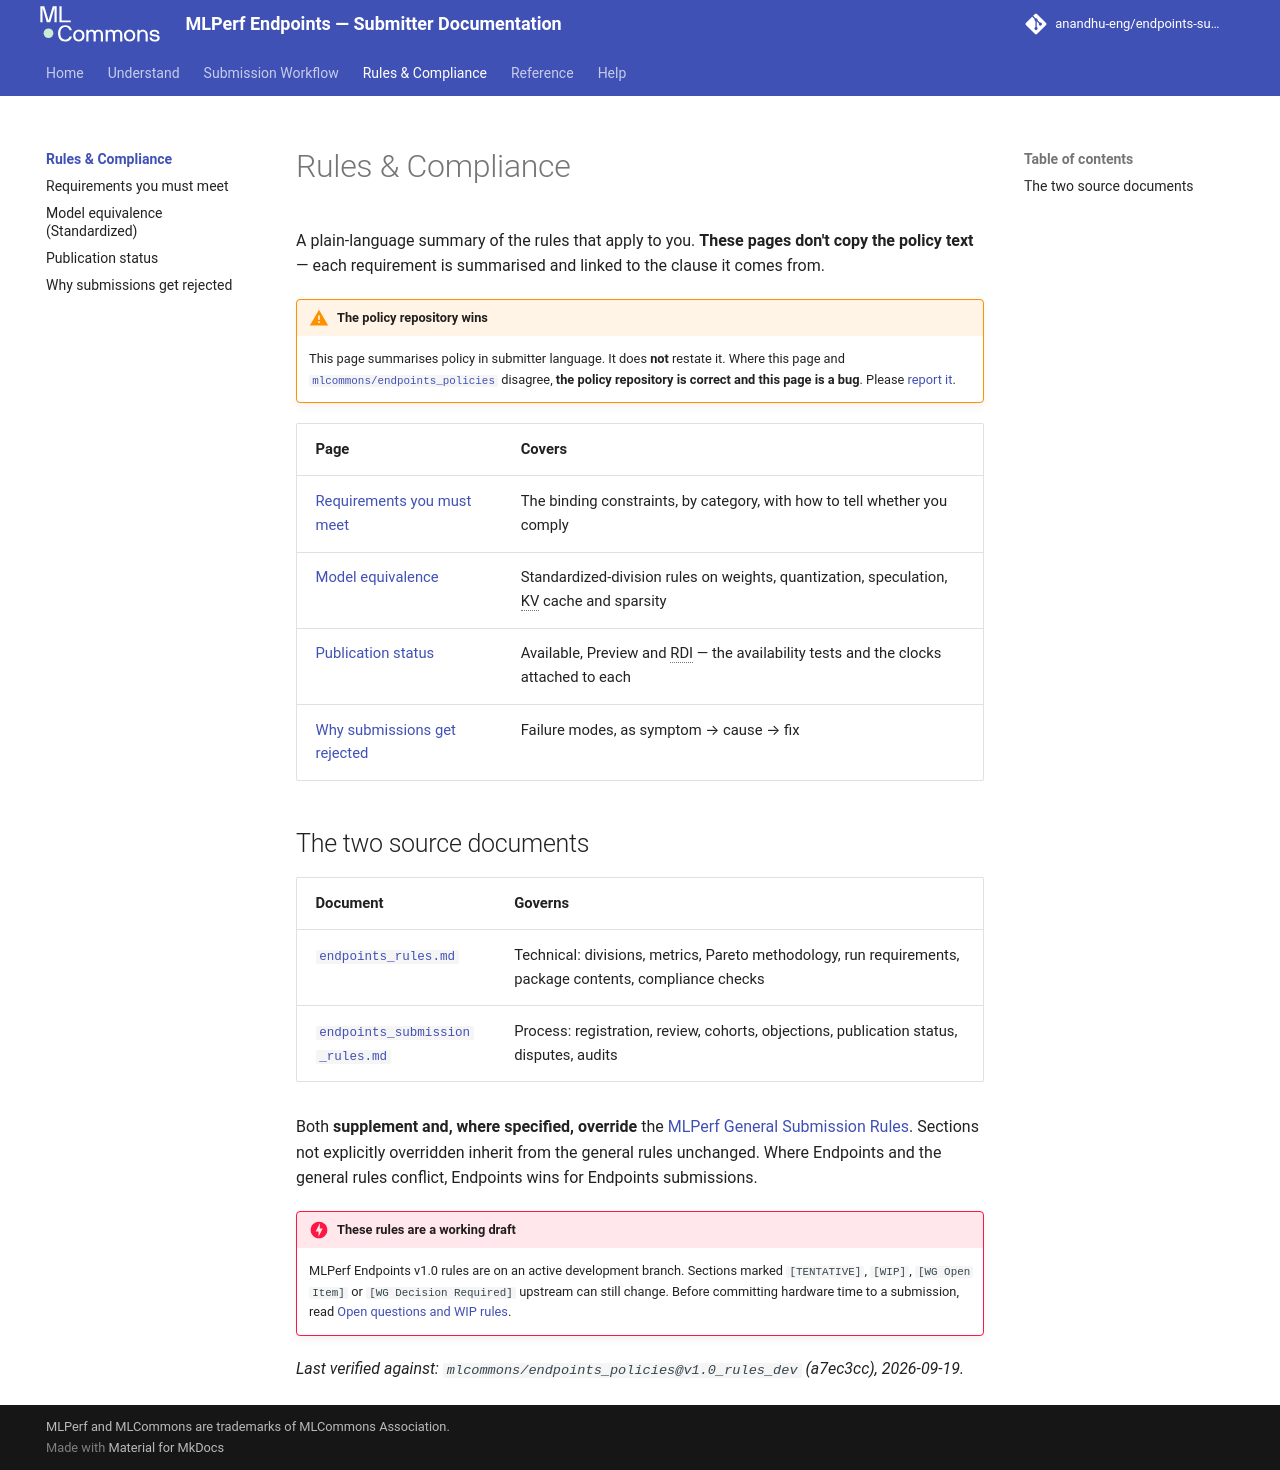

repository: anandhu-eng/endpoints-submission-docs · page: rules/index.html · generator: mkdocs

# Rules & Compliance

A plain-language summary of the rules that apply to you. **These pages don't copy the policy
text** — each requirement is summarised and linked to the clause it comes from.

--8<-- "precedence-notice.md"

| Page | Covers |
|---|---|
| [Requirements you must meet](requirements.md) | The binding constraints, by category, with how to tell whether you comply |
| [Model equivalence](model-equivalence.md) | Standardized-division rules on weights, quantization, speculation, KV cache and sparsity |
| [Publication status](publication-status.md) | Available, Preview and RDI — the availability tests and the clocks attached to each |
| [Why submissions get rejected](rejection-reasons.md) | Failure modes, as symptom → cause → fix |

## The two source documents

| Document | Governs |
|---|---|
| [`endpoints_rules.md`](https://github.com/mlcommons/endpoints_policies/blob/main/endpoints_rules.md) | Technical: divisions, metrics, Pareto methodology, run requirements, package contents, compliance checks |
| [`endpoints_submission_rules.md`](https://github.com/mlcommons/endpoints_policies/blob/main/endpoints_submission_rules.md) | Process: registration, review, cohorts, objections, publication status, disputes, audits |

Both **supplement and, where specified, override** the
[MLPerf General Submission Rules](https://github.com/mlcommons/policies/blob/master/submission_rules.adoc).
Sections not explicitly overridden inherit from the general rules unchanged. Where Endpoints and the
general rules conflict, Endpoints wins for Endpoints submissions.

--8<-- "draft-rules-warning.md"

*Last verified against: `mlcommons/endpoints_policies@v1.0_rules_dev` (a7ec3cc), 2026-09-19.*
